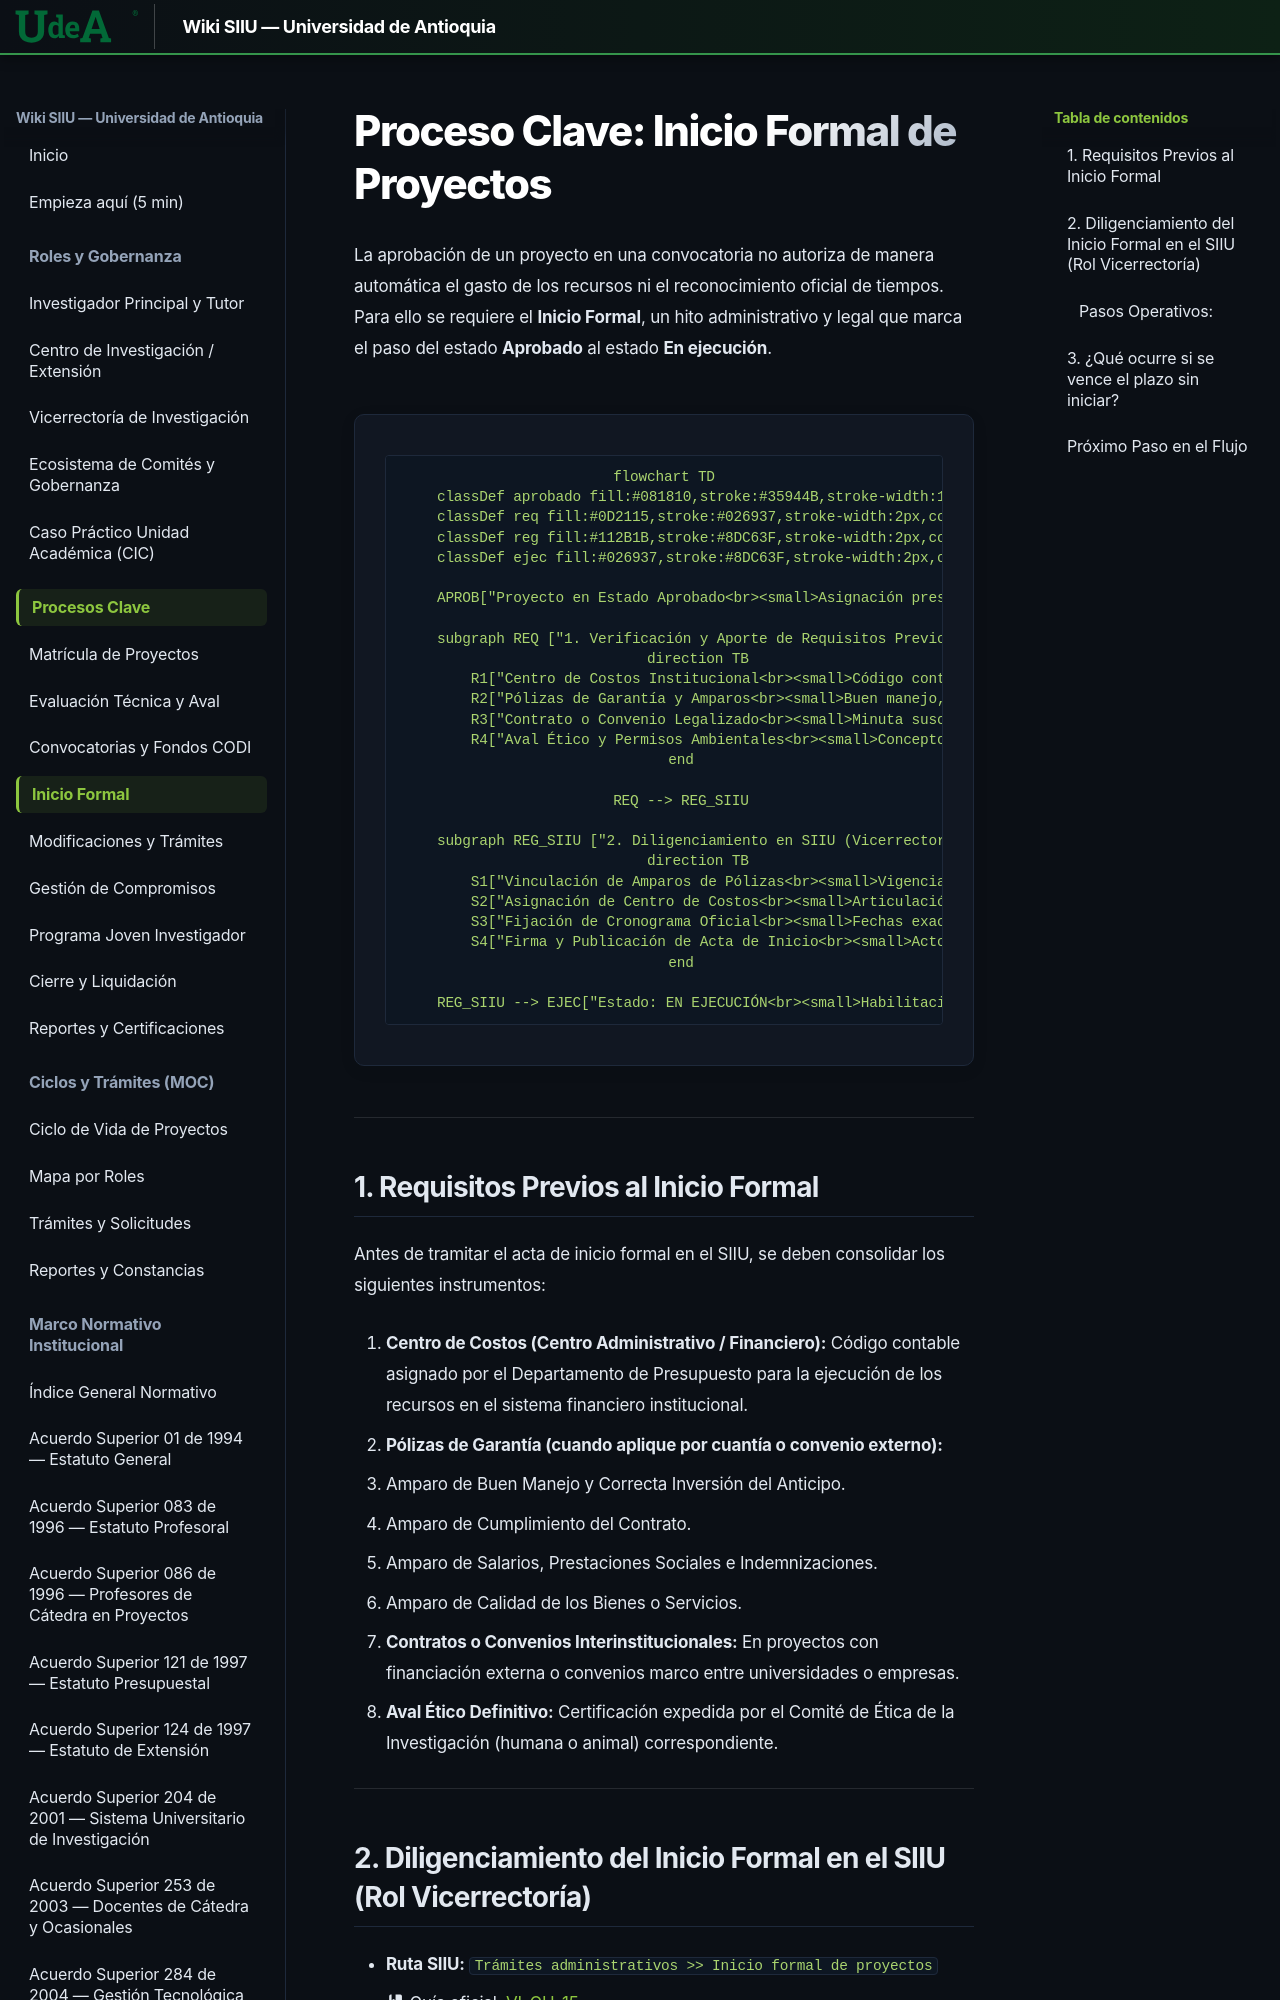

repository: Colors-svg/Wiki · page: 02_PROCESOS_CLAVE/Inicio_Formal/index.html · generator: mkdocs

# Proceso Clave: Inicio Formal de Proyectos

La aprobación de un proyecto en una convocatoria no autoriza de manera automática el gasto de los recursos ni el reconocimiento oficial de tiempos. Para ello se requiere el **Inicio Formal**, un hito administrativo y legal que marca el paso del estado **Aprobado** al estado **En ejecución**.

```mermaid
flowchart TD
    classDef aprobado fill:#081810,stroke:#35944B,stroke-width:1.5px,color:#E1EFE6,rx:6px,ry:6px;
    classDef req fill:#0D2115,stroke:#026937,stroke-width:2px,color:#FFFFFF,rx:6px,ry:6px;
    classDef reg fill:#112B1B,stroke:#8DC63F,stroke-width:2px,color:#FFFFFF,rx:6px,ry:6px;
    classDef ejec fill:#026937,stroke:#8DC63F,stroke-width:2px,color:#FFFFFF,rx:8px,ry:8px;

    APROB["Proyecto en Estado Aprobado<br><small>Asignación presupuestal oficial de la convocatoria</small>"]:::aprobado --> REQ
